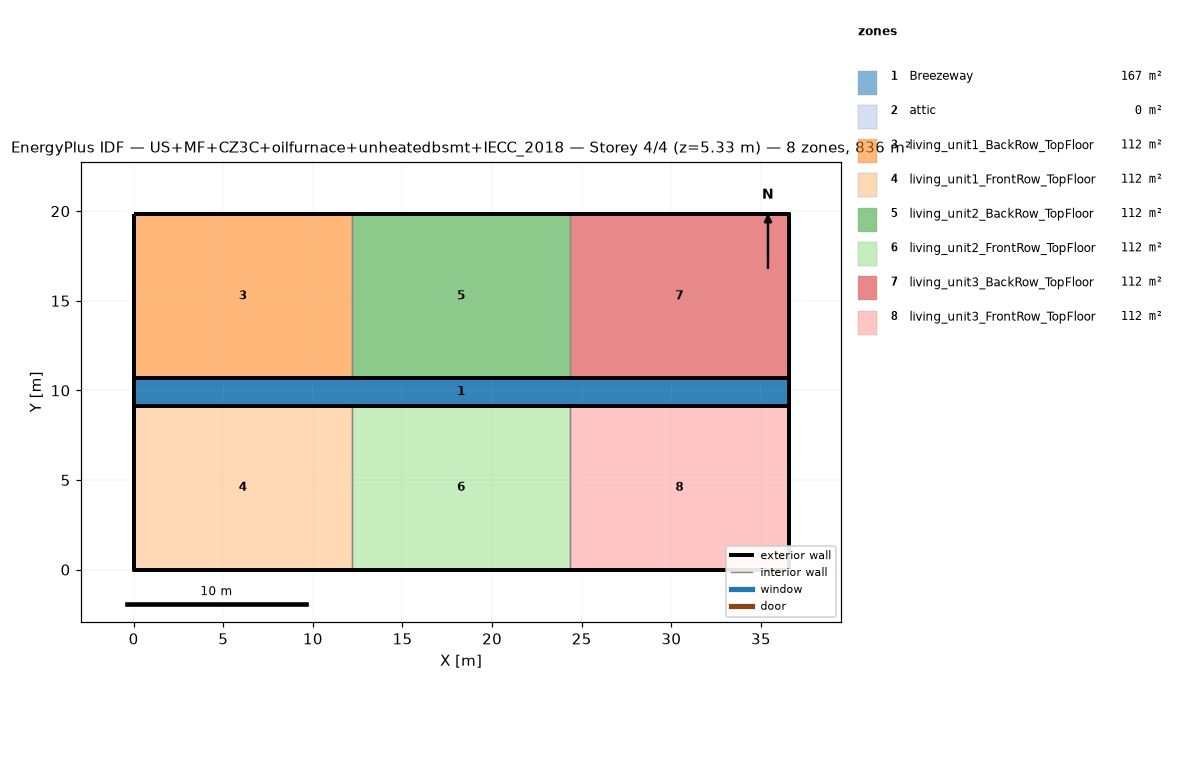
=== STOREY PLAN SPEC (per zone: floor XY polygon, exterior-wall plan segments, windows/doors) ===
zone 1: Breezeway  (167.0 m²)
  floor: (36.54, 9.16) (0.00, 9.16) (0.00, 10.68) (36.54, 10.68)
  floor: (36.54, 9.16) (0.00, 9.16) (0.00, 10.68) (36.54, 10.68)
  floor: (36.54, 9.16) (0.00, 9.16) (0.00, 10.68) (36.54, 10.68)
zone 2: attic  (0.0 m²)
  exterior wall: (36.54, 0.00) – (36.54, 19.84) – (36.54, 9.92)  [29.8 m]
  exterior wall: (0.00, 19.84) – (0.00, 0.00) – (0.00, 9.92)  [29.8 m]
zone 3: living_unit1_BackRow_TopFloor  (111.5 m²)
  floor: (12.18, 10.68) (0.00, 10.68) (0.00, 19.84) (12.18, 19.84)
  exterior wall: (12.18, 19.84) – (0.00, 19.84)  [12.2 m]
  exterior wall: (0.00, 19.84) – (0.00, 10.68)  [9.2 m]
  exterior wall: (0.00, 10.68) – (12.18, 10.68)  [12.2 m]
  interior walls: 1
zone 4: living_unit1_FrontRow_TopFloor  (111.5 m²)
  floor: (12.18, 0.00) (0.00, 0.00) (0.00, 9.16) (12.18, 9.16)
  exterior wall: (0.00, 0.00) – (12.18, 0.00)  [12.2 m]
  exterior wall: (0.00, 9.16) – (0.00, 0.00)  [9.2 m]
  exterior wall: (12.18, 9.16) – (0.00, 9.16)  [12.2 m]
  interior walls: 1
zone 5: living_unit2_BackRow_TopFloor  (111.5 m²)
  floor: (24.36, 10.68) (12.18, 10.68) (12.18, 19.84) (24.36, 19.84)
  exterior wall: (12.18, 10.68) – (24.36, 10.68)  [12.2 m]
  exterior wall: (24.36, 19.84) – (12.18, 19.84)  [12.2 m]
  interior walls: 2
zone 6: living_unit2_FrontRow_TopFloor  (111.5 m²)
  floor: (24.36, 0.00) (12.18, 0.00) (12.18, 9.16) (24.36, 9.16)
  exterior wall: (12.18, 0.00) – (24.36, 0.00)  [12.2 m]
  exterior wall: (24.36, 9.16) – (12.18, 9.16)  [12.2 m]
  interior walls: 2
zone 7: living_unit3_BackRow_TopFloor  (111.5 m²)
  floor: (36.54, 10.68) (24.36, 10.68) (24.36, 19.84) (36.54, 19.84)
  exterior wall: (36.54, 10.68) – (36.54, 19.84)  [9.2 m]
  exterior wall: (36.54, 19.84) – (24.36, 19.84)  [12.2 m]
  exterior wall: (24.36, 10.68) – (36.54, 10.68)  [12.2 m]
  interior walls: 1
zone 8: living_unit3_FrontRow_TopFloor  (111.5 m²)
  floor: (36.54, 0.00) (24.36, 0.00) (24.36, 9.16) (36.54, 9.16)
  exterior wall: (24.36, 0.00) – (36.54, 0.00)  [12.2 m]
  exterior wall: (36.54, 0.00) – (36.54, 9.16)  [9.2 m]
  exterior wall: (36.54, 9.16) – (24.36, 9.16)  [12.2 m]
  interior walls: 1

=== DERIVED (storey summary) ===
Building: US+MF+CZ3C+oilfurnace+unheatedbsmt+IECC_2018
Storey: 4 of 4  (floor level z = 5.33 m)
Storey gross floor area: 836.2 m²
Zones on this storey: 8
  - Breezeway: floor 167.0 m²
  - attic: floor 0.0 m²; exterior wall 59.5 m (81.9 m²); WWR 0.0%
  - living_unit1_BackRow_TopFloor: floor 111.5 m²; exterior wall 33.5 m (86.9 m²); WWR 0.0%
  - living_unit1_FrontRow_TopFloor: floor 111.5 m²; exterior wall 33.5 m (86.9 m²); WWR 0.0%
  - living_unit2_BackRow_TopFloor: floor 111.5 m²; exterior wall 24.4 m (63.1 m²); WWR 0.0%
  - living_unit2_FrontRow_TopFloor: floor 111.5 m²; exterior wall 24.4 m (63.1 m²); WWR 0.0%
  - living_unit3_BackRow_TopFloor: floor 111.5 m²; exterior wall 33.5 m (86.9 m²); WWR 0.0%
  - living_unit3_FrontRow_TopFloor: floor 111.5 m²; exterior wall 33.5 m (86.9 m²); WWR 0.0%
Zone adjacency (shared interzone walls):
  - living_unit1_BackRow_TopFloor ↔ living_unit2_BackRow_TopFloor
  - living_unit1_FrontRow_TopFloor ↔ living_unit2_FrontRow_TopFloor
  - living_unit2_BackRow_TopFloor ↔ living_unit3_BackRow_TopFloor
  - living_unit2_FrontRow_TopFloor ↔ living_unit3_FrontRow_TopFloor